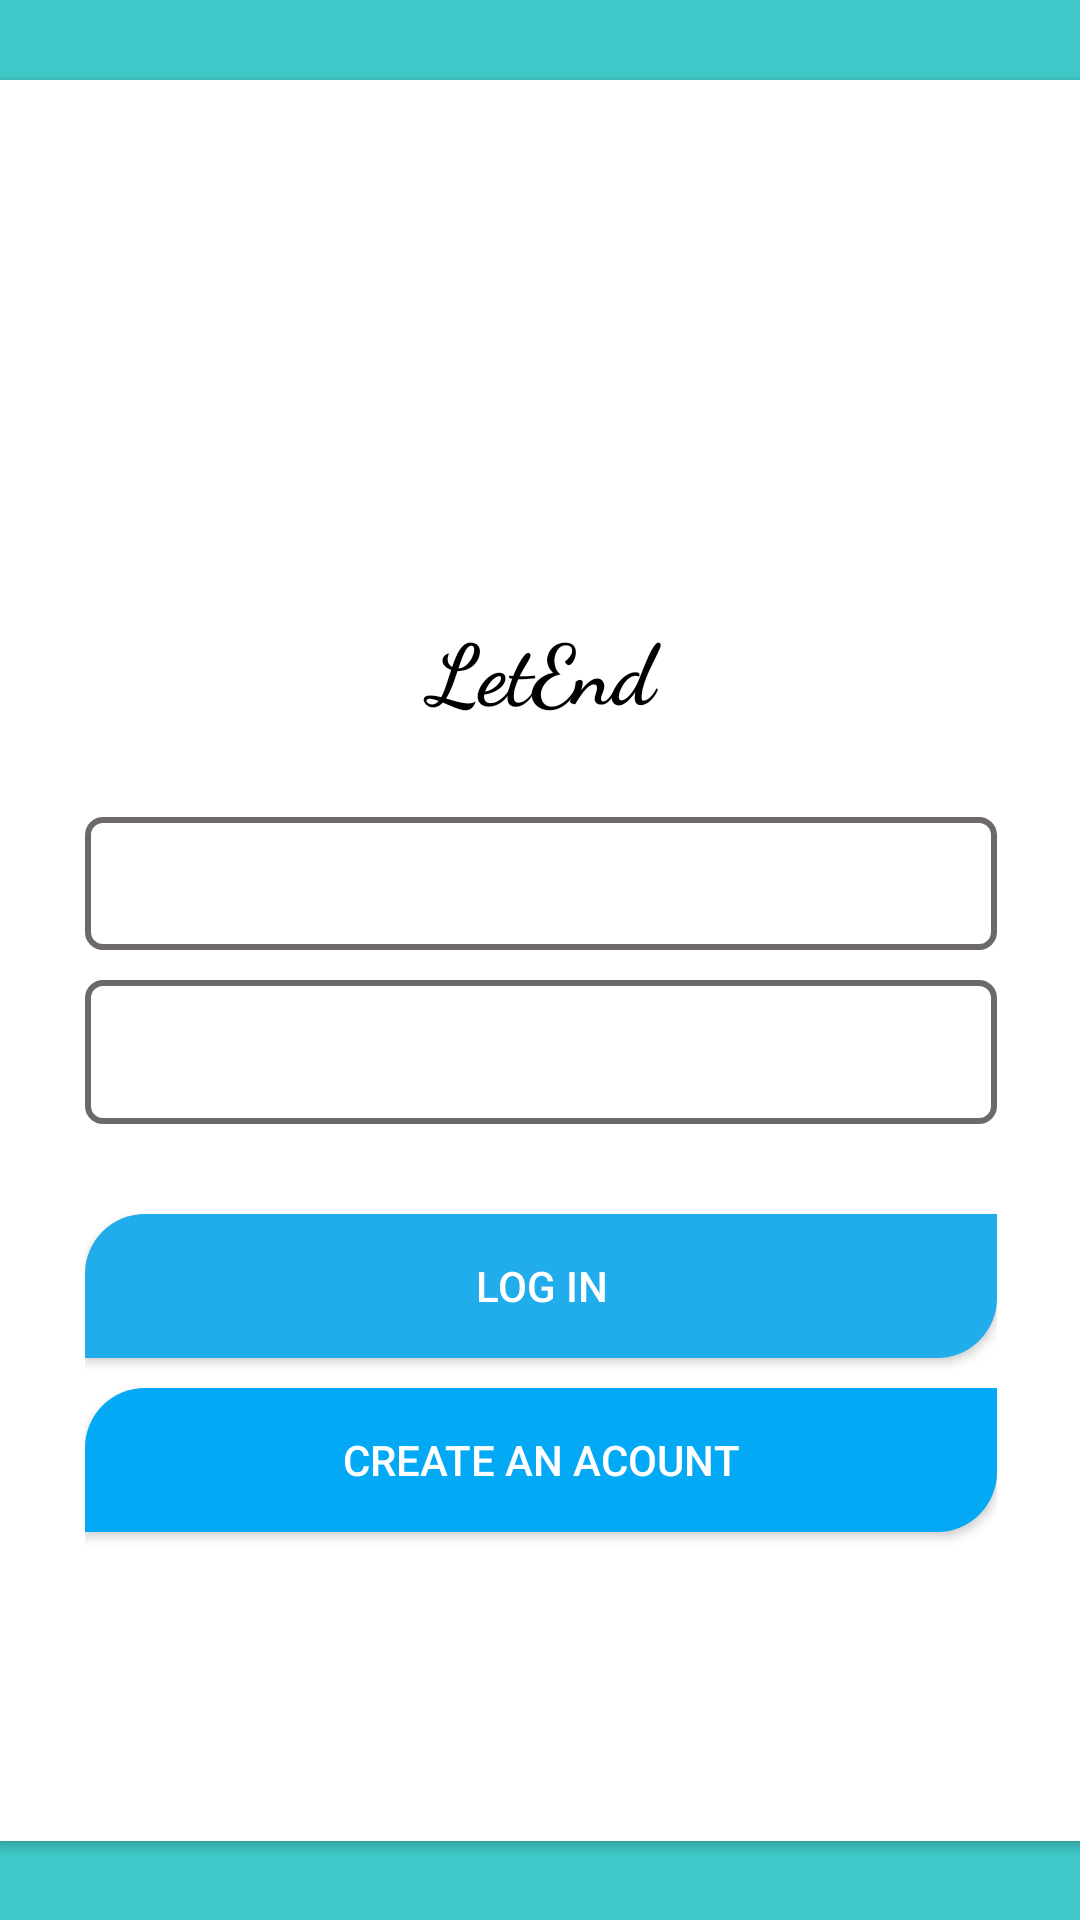

Reconstruct the res/layout file that produces this screen, plus the resources it refers to.
<!-- AndroidManifest.xml: activity theme Theme.AppCompat.NoActionBar -->
<!-- res/layout/activity_login.xml -->
<?xml version="1.0" encoding="utf-8"?>
<androidx.constraintlayout.widget.ConstraintLayout xmlns:android="http://schemas.android.com/apk/res/android"
    xmlns:app="http://schemas.android.com/apk/res-auto"
    xmlns:tools="http://schemas.android.com/tools"
    android:id="@+id/login"
    android:layout_width="match_parent"
    android:layout_height="match_parent"

    android:background="#3FC8C7"
    tools:context=".LoginActivity">

    <androidx.cardview.widget.CardView
        android:layout_width="364dp"
        android:layout_height="587dp"
        android:layout_marginLeft="10dp"
        android:layout_marginRight="10dp"
        android:background="#8C3434"
        app:cardBackgroundColor="#FFFFFF"
        app:layout_constraintBottom_toBottomOf="parent"
        app:layout_constraintEnd_toEndOf="parent"
        app:layout_constraintHorizontal_bias="0.5"
        app:layout_constraintStart_toStartOf="parent"
        app:layout_constraintTop_toTopOf="parent">

        <LinearLayout
            android:layout_width="match_parent"
            android:layout_height="match_parent"
            android:layout_marginLeft="20dp"
            android:layout_marginRight="20dp"
            android:orientation="vertical"
            android:paddingLeft="10dp"
            android:paddingTop="10dp"
            android:paddingRight="10dp"
            android:paddingBottom="15dp">

            <ImageView
                android:id="@+id/imageView"
                android:layout_width="235dp"
                android:layout_height="127dp"
                android:layout_gravity="center"
                android:layout_marginBottom="40dp"
                app:srcCompat="@drawable/logo" />

            <TextView
                android:id="@+id/textView"
                android:layout_width="match_parent"
                android:layout_height="wrap_content"
                android:layout_gravity="center"
                android:layout_marginBottom="30dp"
                android:fontFamily="cursive"
                android:gravity="center"
                android:text="LetEnd"
                android:textColor="@color/black"
                android:textSize="28sp"
                android:textStyle="bold" />

            <EditText
                android:id="@+id/loginEmail"
                android:layout_width="match_parent"
                android:layout_height="wrap_content"
                android:background="@drawable/toolbox"
                android:ems="10"
                android:hint="Enter your e-mail"
                android:inputType="textEmailAddress"
                android:paddingLeft="30dp"
                android:paddingTop="10dp"
                android:paddingRight="10dp"
                android:paddingBottom="10dp"
                android:textStyle="bold"
                tools:ignore="TouchTargetSizeCheck,SpeakableTextPresentCheck" />

            <EditText
                android:id="@+id/loginPass"
                android:layout_width="match_parent"
                android:layout_height="wrap_content"
                android:layout_marginTop="10dp"
                android:layout_marginBottom="30dp"
                android:background="@drawable/toolbox"
                android:ems="10"
                android:hint="Enter your password"
                android:inputType="textPassword"
                android:minHeight="48dp"
                android:paddingLeft="30dp"
                android:textStyle="bold"
                tools:ignore="SpeakableTextPresentCheck" />

            <Button
                android:id="@+id/loginBtn"
                android:layout_width="match_parent"
                android:layout_height="wrap_content"
                android:layout_marginBottom="10dp"
                android:background="@drawable/buttonstyle"
                android:backgroundTint="#21ACEC"
                android:text="@string/log_in" />

            <Button
                android:id="@+id/create"
                android:layout_width="match_parent"
                android:layout_height="wrap_content"
                android:background="@drawable/buttonstyle"
                android:backgroundTint="#03A9F4"
                android:minHeight="48dp"
                android:text="Create an acount" />
        </LinearLayout>
    </androidx.cardview.widget.CardView>
</androidx.constraintlayout.widget.ConstraintLayout>
<!-- resources referenced by this layout -->
<resources>
  <!-- drawable buttonstyle (drawable) -->
  <?xml version="1.0" encoding="utf-8"?>
  <shape xmlns:android="http://schemas.android.com/apk/res/android">
  <solid android:color="#0DB4FF"/>
      <corners android:topLeftRadius="20dp" android:bottomRightRadius="20dp"/>
  
  </shape>
  <!-- drawable toolbox (drawable) -->
  <?xml version="1.0" encoding="utf-8"?>
  <shape xmlns:android="http://schemas.android.com/apk/res/android">
  <stroke android:color="#6E6969" android:width="2dp"/>
      <corners android:radius="5dp"/>
  </shape>
  <string name="log_in">Log In</string>
  <!-- not gathered from this repository: default colours our renderer supplied (Android Studio template values) -->
  <color name="black">#FF000000</color>
</resources>
